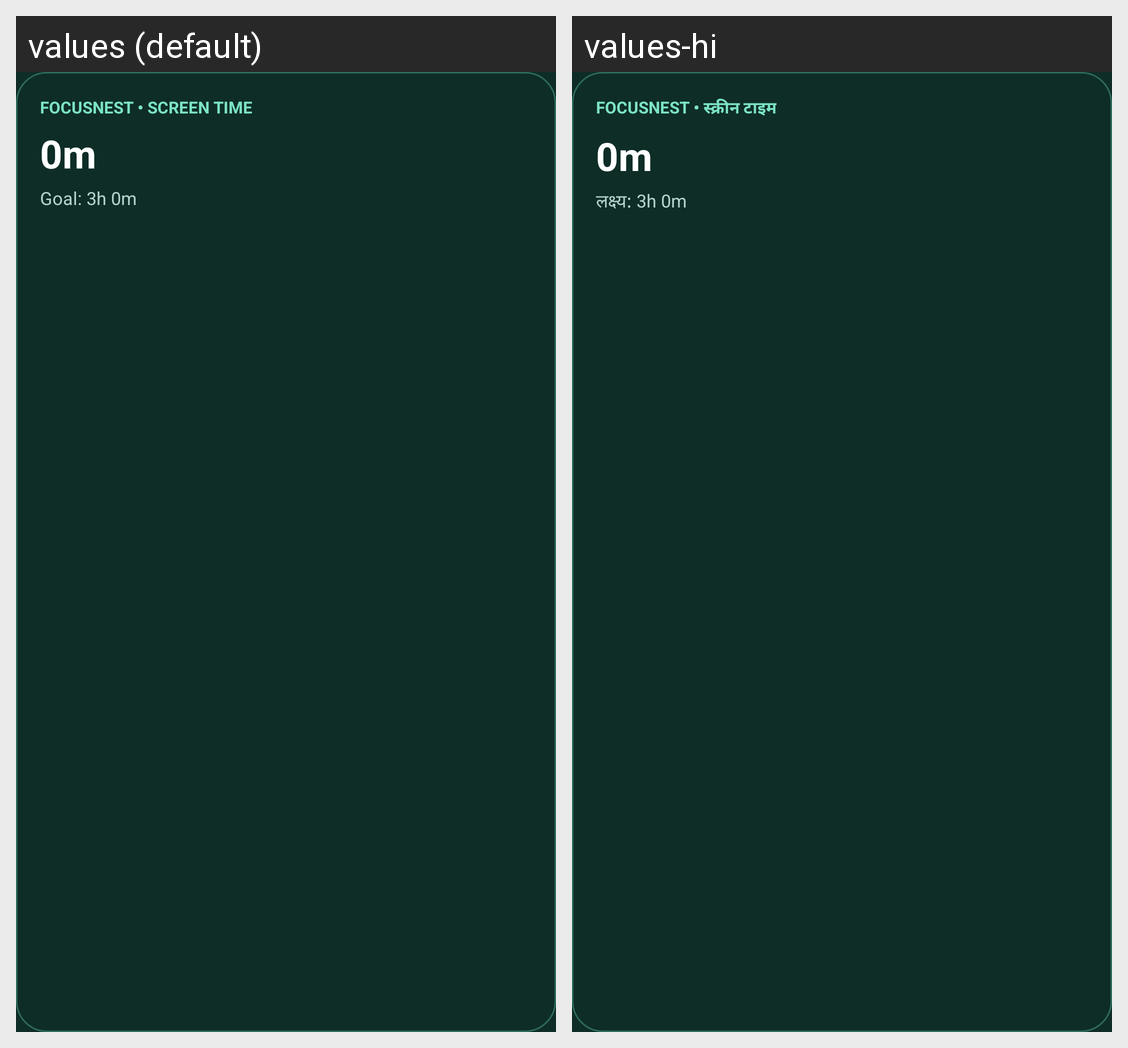

Strings drawn on this Android screen and how each of the app's shown locales translates them:
Android screen res/layout/widget_screen_time.xml rendered under 2 locales, left to right: values (default), values-hi. Device: Nexus 5 (rendered at 1080×1920; each locale shown at half size, 540×960, under a caption strip naming it); theme Theme.FocusNest.
Strings drawn on this screen, with the default value and each locale's value (text and hints the layout hard-codes, and strings that could not be matched under every locale, appear in the picture but are not listed):

widget_screen_time_header
  values: FOCUSNEST • SCREEN TIME
  values-hi: FOCUSNEST • स्क्रीन टाइम

widget_zero_minutes
  values: 0m
  values-hi: 0m

widget_goal_default
  values: Goal: 3h 0m
  values-hi: लक्ष्य: 3h 0m
